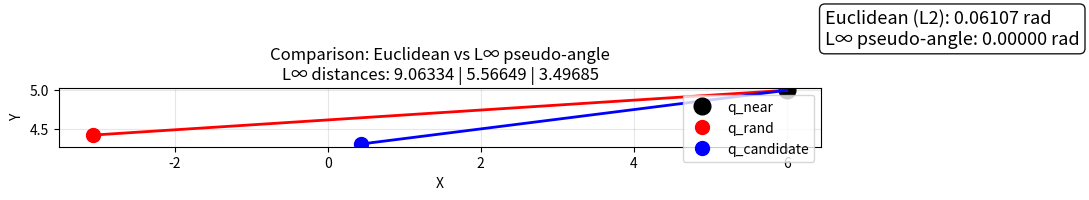

Here is the Python script that generated this plot:
import numpy as np
import matplotlib.pyplot as plt
from matplotlib.patches import Arc


def linf_dist(a, b):
    """L-infinity (Chebyshev) distance"""
    return np.max(np.abs(a - b))


def compute_angle_euclidean(q_near, q_rand, q_cand):
    """Original law of cosines using Euclidean distances (L2)"""
    d_to_rand = np.linalg.norm(q_rand - q_near)
    if d_to_rand < 1e-9:
        print("Warning: d_to_rand very small. Returning 0.")
        return 0.0

    d_to_cand = np.linalg.norm(q_cand - q_near)
    if d_to_cand < 1e-9:
        return np.pi

    d_cand_to_rand = np.linalg.norm(q_cand - q_rand)

    cos_theta = (d_to_cand**2 + d_to_rand**2 - d_cand_to_rand**2) / (2.0 * d_to_cand * d_to_rand)
    cos_theta = np.clip(cos_theta, -1.0, 1.0)
    return np.arccos(cos_theta)


def compute_angle_linf(q_near, q_rand, q_cand):
    """Pseudo-angle adapted for L∞ metric (recommended for your planner)"""
    d_to_rand = linf_dist(q_near, q_rand)
    if d_to_rand < 1e-9:
        print("Warning: d_to_rand very small. Returning 0.")
        return 0.0

    d_to_cand = linf_dist(q_near, q_cand)
    if d_to_cand < 1e-9:
        return np.pi

    d_cand_to_rand = linf_dist(q_cand, q_rand)

    # Alignment score in [0, 1]  (1 = perfectly aligned)
    alignment = (d_to_cand + d_to_rand - d_cand_to_rand) / (2.0 * min(d_to_cand, d_to_rand))
    alignment = np.clip(alignment, 0.0, 1.0)

    # Convert to pseudo-angle in [0, π]
    return np.pi * (1.0 - alignment)


def visualize_angle(q_near, q_rand, q_cand, title="Angle Comparison"):
    fig, ax = plt.subplots(figsize=(11, 9))

    ax.plot(q_near[0], q_near[1], 'ko', markersize=12, label='q_near')
    ax.plot(q_rand[0], q_rand[1], 'ro', markersize=10, label='q_rand')
    ax.plot(q_cand[0], q_cand[1], 'bo', markersize=10, label='q_candidate')

    ax.plot([q_near[0], q_rand[0]], [q_near[1], q_rand[1]], 'r-', lw=2)
    ax.plot([q_near[0], q_cand[0]], [q_near[1], q_cand[1]], 'b-', lw=2)

    # Compute both angles
    angle_euc = compute_angle_euclidean(q_near, q_rand, q_cand)
    angle_linf = compute_angle_linf(q_near, q_rand, q_cand)

    # Draw arc for Euclidean angle (green)
    vec1 = q_rand - q_near
    start_angle = np.degrees(np.arctan2(vec1[1], vec1[0]))
    arc = Arc(q_near, width=0.8, height=0.8, angle=start_angle,
              theta1=0, theta2=np.degrees(angle_euc),
              color='green', lw=3, alpha=0.85)
    ax.add_patch(arc)

    # Labels
    ax.text(q_near[0] + 0.5, q_near[1] + 0.6,
            f'Euclidean (L2): {angle_euc:.5f} rad\n'
            f'L∞ pseudo-angle: {angle_linf:.5f} rad',
            fontsize=13, bbox=dict(boxstyle="round", facecolor="white", alpha=0.9))

    ax.set_xlabel('X')
    ax.set_ylabel('Y')
    ax.set_title(f'{title}\nL∞ distances: '
                 f'{linf_dist(q_near,q_rand):.5f} | {linf_dist(q_near,q_cand):.5f} | {linf_dist(q_cand,q_rand):.5f}')
    ax.grid(True, alpha=0.3)
    ax.legend()
    ax.set_aspect('equal')
    plt.tight_layout()
    plt.show()


# ========================
# Test with your real points
# ========================

if __name__ == "__main__":
    q_near = np.array([6.0, 5.0])
    q_rand = np.array([-3.06334, 4.41481])
    q_cand = np.array([0.43351, 4.29747])
    print(f"q_near     : {q_near}")
    print(f"q_rand     : {q_rand}")
    print(f"q_candidate: {q_cand}\n")

    print(f"Euclidean law of cosines : {compute_angle_euclidean(q_near, q_rand, q_cand):.5f} rad")
    print(f"L∞ pseudo-angle          : {compute_angle_linf(q_near, q_rand, q_cand):.5f} rad\n")

    print("L∞ distances:")
    print(f"  near→rand   : {linf_dist(q_near, q_rand):.5f}")
    print(f"  near→cand   : {linf_dist(q_near, q_cand):.5f}")
    print(f"  cand→rand   : {linf_dist(q_cand, q_rand):.5f}")

    # Show visualization
    visualize_angle(q_near, q_rand, q_cand,
                   title="Comparison: Euclidean vs L∞ pseudo-angle")
